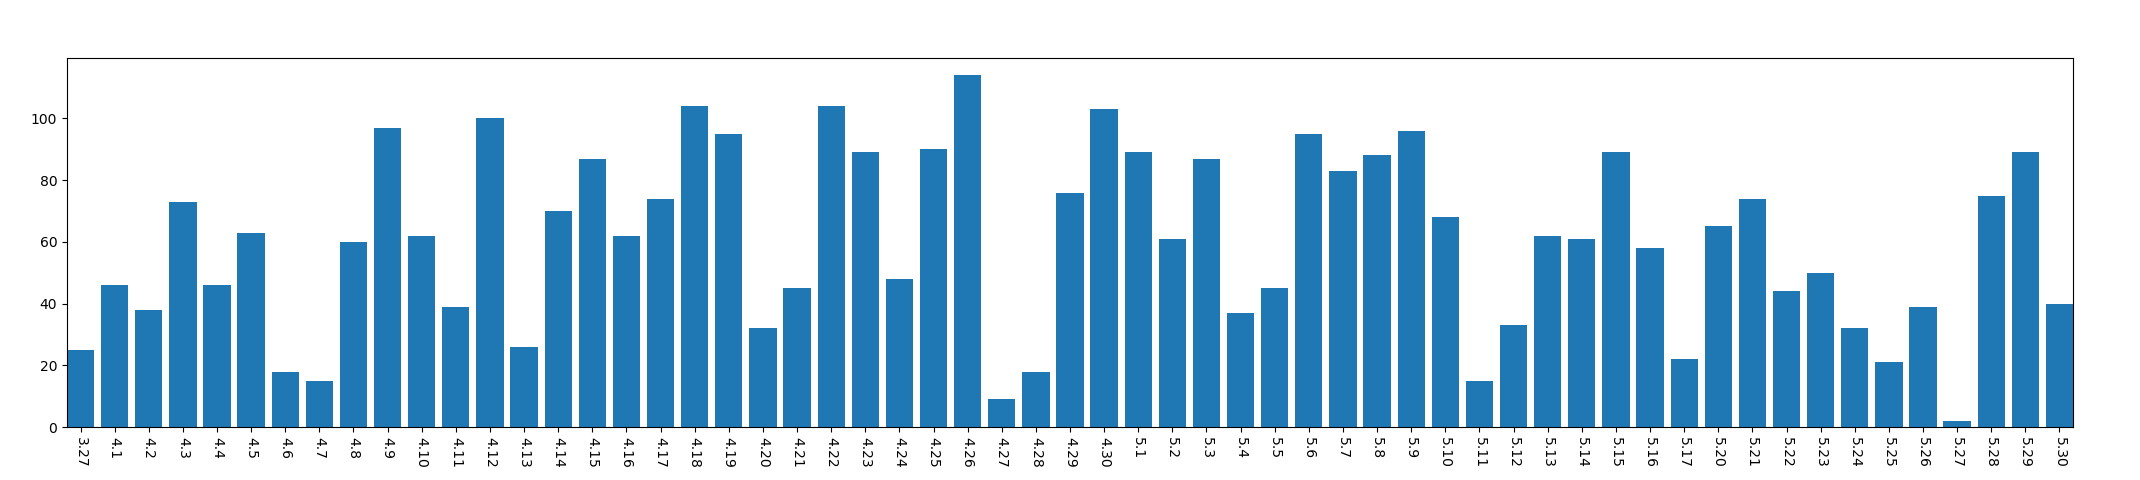

Source data for this figure (header and first rows):
, year, mon, day, mac_address_num
0, 2013, 3, 27, 25
1, 2013, 4, 1, 46
2, 2013, 4, 2, 38
3, 2013, 4, 3, 73
4, 2013, 4, 4, 46
5, 2013, 4, 5, 63
6, 2013, 4, 6, 18
7, 2013, 4, 7, 15
8, 2013, 4, 8, 60
9, 2013, 4, 9, 97
10, 2013, 4, 10, 62
11, 2013, 4, 11, 39
12, 2013, 4, 12, 100
13, 2013, 4, 13, 26
14, 2013, 4, 14, 70
15, 2013, 4, 15, 87
16, 2013, 4, 16, 62
17, 2013, 4, 17, 74
18, 2013, 4, 18, 104
19, 2013, 4, 19, 95
20, 2013, 4, 20, 32
21, 2013, 4, 21, 45
22, 2013, 4, 22, 104
23, 2013, 4, 23, 89
24, 2013, 4, 24, 48
25, 2013, 4, 25, 90
26, 2013, 4, 26, 114
27, 2013, 4, 27, 9
28, 2013, 4, 28, 18
29, 2013, 4, 29, 76
30, 2013, 4, 30, 103
31, 2013, 5, 1, 89
32, 2013, 5, 2, 61
33, 2013, 5, 3, 87
34, 2013, 5, 4, 37
35, 2013, 5, 5, 45
36, 2013, 5, 6, 95
37, 2013, 5, 7, 83
38, 2013, 5, 8, 88
39, 2013, 5, 9, 96
40, 2013, 5, 10, 68
41, 2013, 5, 11, 15
42, 2013, 5, 12, 33
43, 2013, 5, 13, 62
44, 2013, 5, 14, 61
45, 2013, 5, 15, 89
46, 2013, 5, 16, 58
47, 2013, 5, 17, 22
48, 2013, 5, 20, 65
49, 2013, 5, 21, 74
50, 2013, 5, 22, 44
51, 2013, 5, 23, 50
52, 2013, 5, 24, 32
53, 2013, 5, 25, 21
54, 2013, 5, 26, 39
55, 2013, 5, 27, 2
56, 2013, 5, 28, 75
57, 2013, 5, 29, 89
58, 2013, 5, 30, 40
